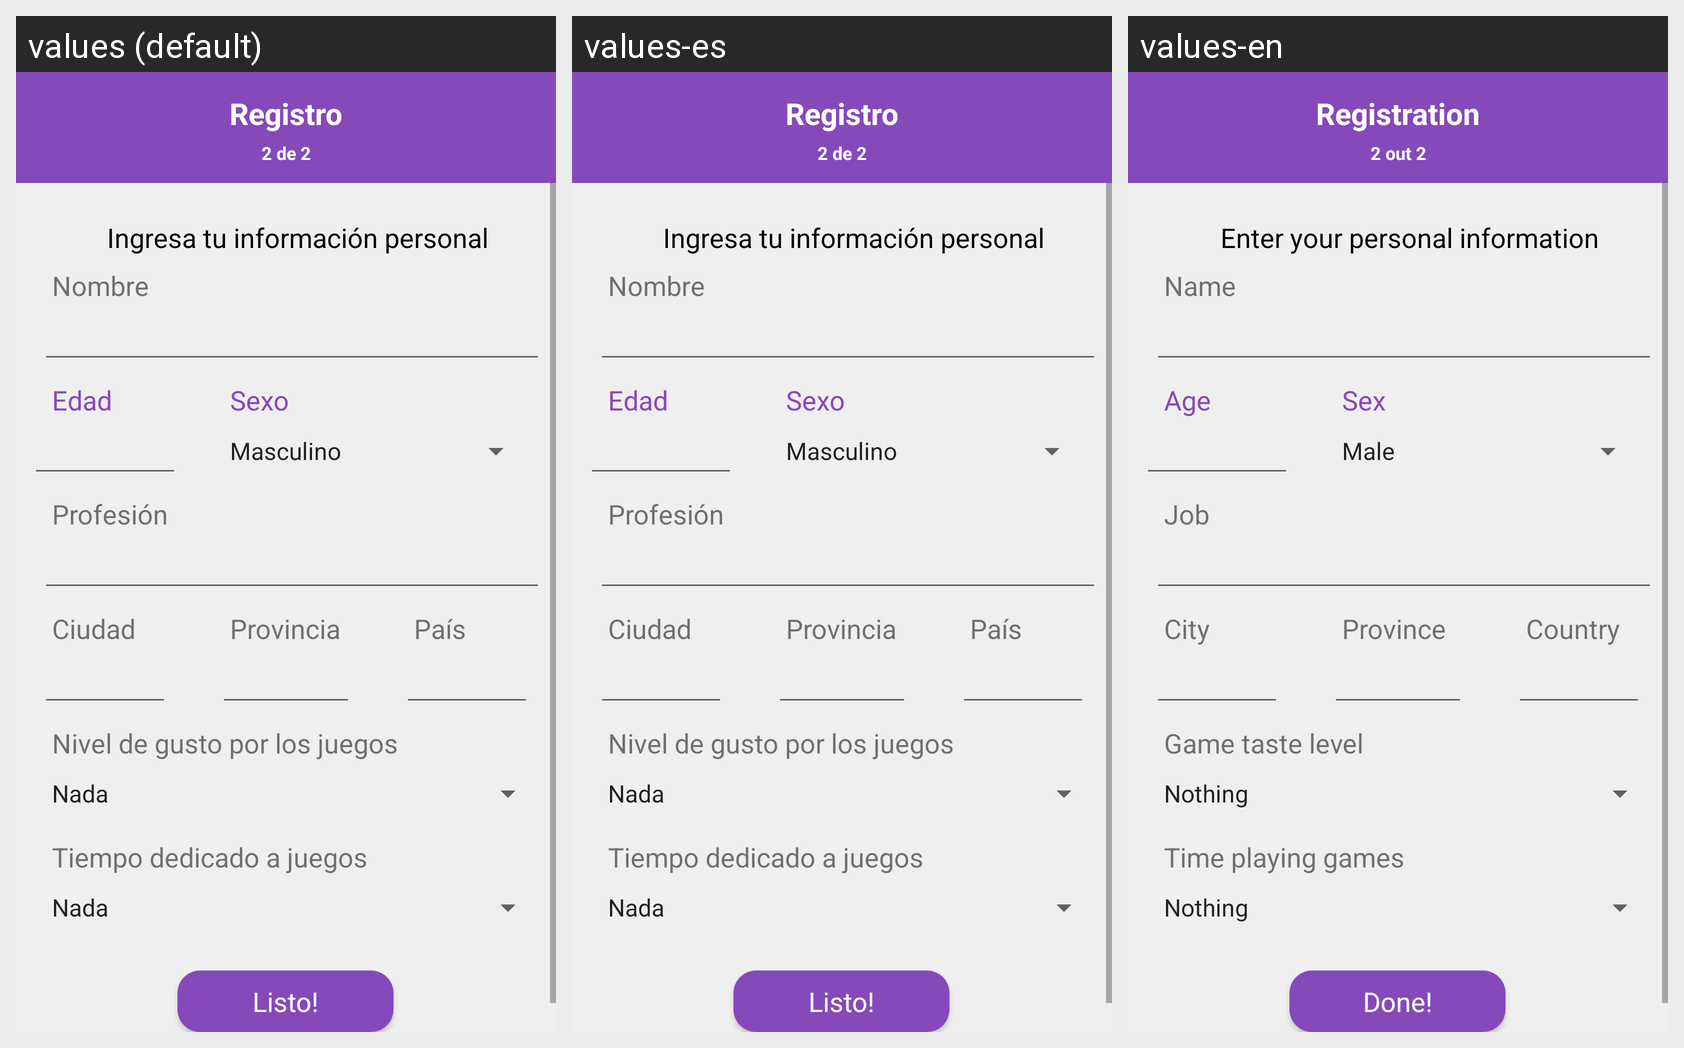

The same Android screen rendered under several of its app's locales, left to right. List the strings drawn on it with the default value and each locale's translation.
Android screen res/layout/fragment_signup_details.xml rendered under 3 locales, left to right: values (default), values-es, values-en. Device: Nexus 5 (rendered at 1080×1920; each locale shown at half size, 540×960, under a caption strip naming it); theme AppTheme.
Strings drawn on this screen, with the default value and each locale's value (text and hints the layout hard-codes, and strings that could not be matched under every locale, appear in the picture but are not listed):

signup_title
  values: Registro
  values-es: Registro
  values-en: Registration

signup_details_page_text
  values: 2 de 2
  values-es: 2 de 2
  values-en: 2 out 2

signup_details_subtitle
  values: Ingresa tu información personal
  values-es: Ingresa tu información personal
  values-en: Enter your personal information

button_done
  values: Listo!
  values-es: Listo!
  values-en: Done!

signup_details_age
  values: Edad
  values-es: Edad
  values-en: Age

signup_details_sex
  values: Sexo
  values-es: Sexo
  values-en: Sex

signup_details_name
  values: Nombre
  values-es: Nombre
  values-en: Name

signup_details_gamesTasteLevel
  values: Nivel de gusto por los juegos
  values-es: Nivel de gusto por los juegos
  values-en: Game taste level

signup_details_gamesTime
  values: Tiempo dedicado a juegos
  values-es: Tiempo dedicado a juegos
  values-en: Time playing games

signup_details_profession
  values: Profesión
  values-es: Profesión
  values-en: Job

signup_details_city
  values: Ciudad
  values-es: Ciudad
  values-en: City

signup_details_province
  values: Provincia
  values-es: Provincia
  values-en: Province

signup_details_country
  values: País
  values-es: País
  values-en: Country
